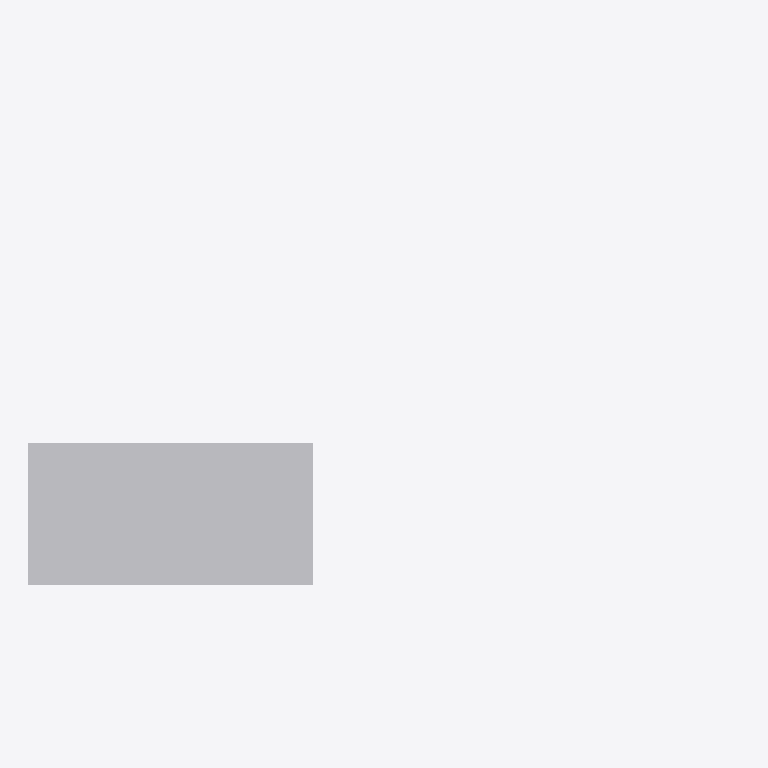
Plan cut of the same IFC building model at storey '1F' (level 0.00 m, cut at 1.40 m), seen from above with north up, elements coloured by IFC class (only those large enough to see are counted): 1 other element (light grey). No cut surface shows.
Extent 3.0 m × 1.7 m × 2.0 m (x, y, z). Storeys (2): 1F at 0.00 m; 2F at 3.00 m. Elements (2): 2 IfcFurniture.

HEADER;
FILE_DESCRIPTION(('ViewDefinition [CoordinationView]'),'2;1');
FILE_NAME('furniture.ifc','2026-09-22T00:00:00',(''),(''),'','ontology-editor fixture','');
FILE_SCHEMA(('IFC4'));
ENDSEC;
DATA;
#10=IFCPROJECT('0PoC$Project$00000000','$',$,$,$,$,$,(#9),#3);
#12=IFCSITE('0PoC$Site$000000000000',$,'폄지','$',$,#11,$,$,.ELEMENT.,$,$,$,$,$);
#14=IFCBUILDING('0PoC$Building$0000000',$,'PoC Building',$,$,#13,$,$,.ELEMENT.,$,$,$);
#16=IFCBUILDINGSTOREY('0PoC$Storey$1F$00000',$,'1F',$,$,#15,$,$,.ELEMENT.,0.0);
#20=IFCBUILDINGSTOREY('0PoC$Storey$2F$00000',$,'2F',$,$,#19,$,$,.ELEMENT.,3.0);
#209=IFCFURNITURE('0PoC$Furn$Desk$0000000',$,'Desk:Office Desk:1001',$,$,#208,#205,$,.NOTDEFINED.);
ENDSEC;
